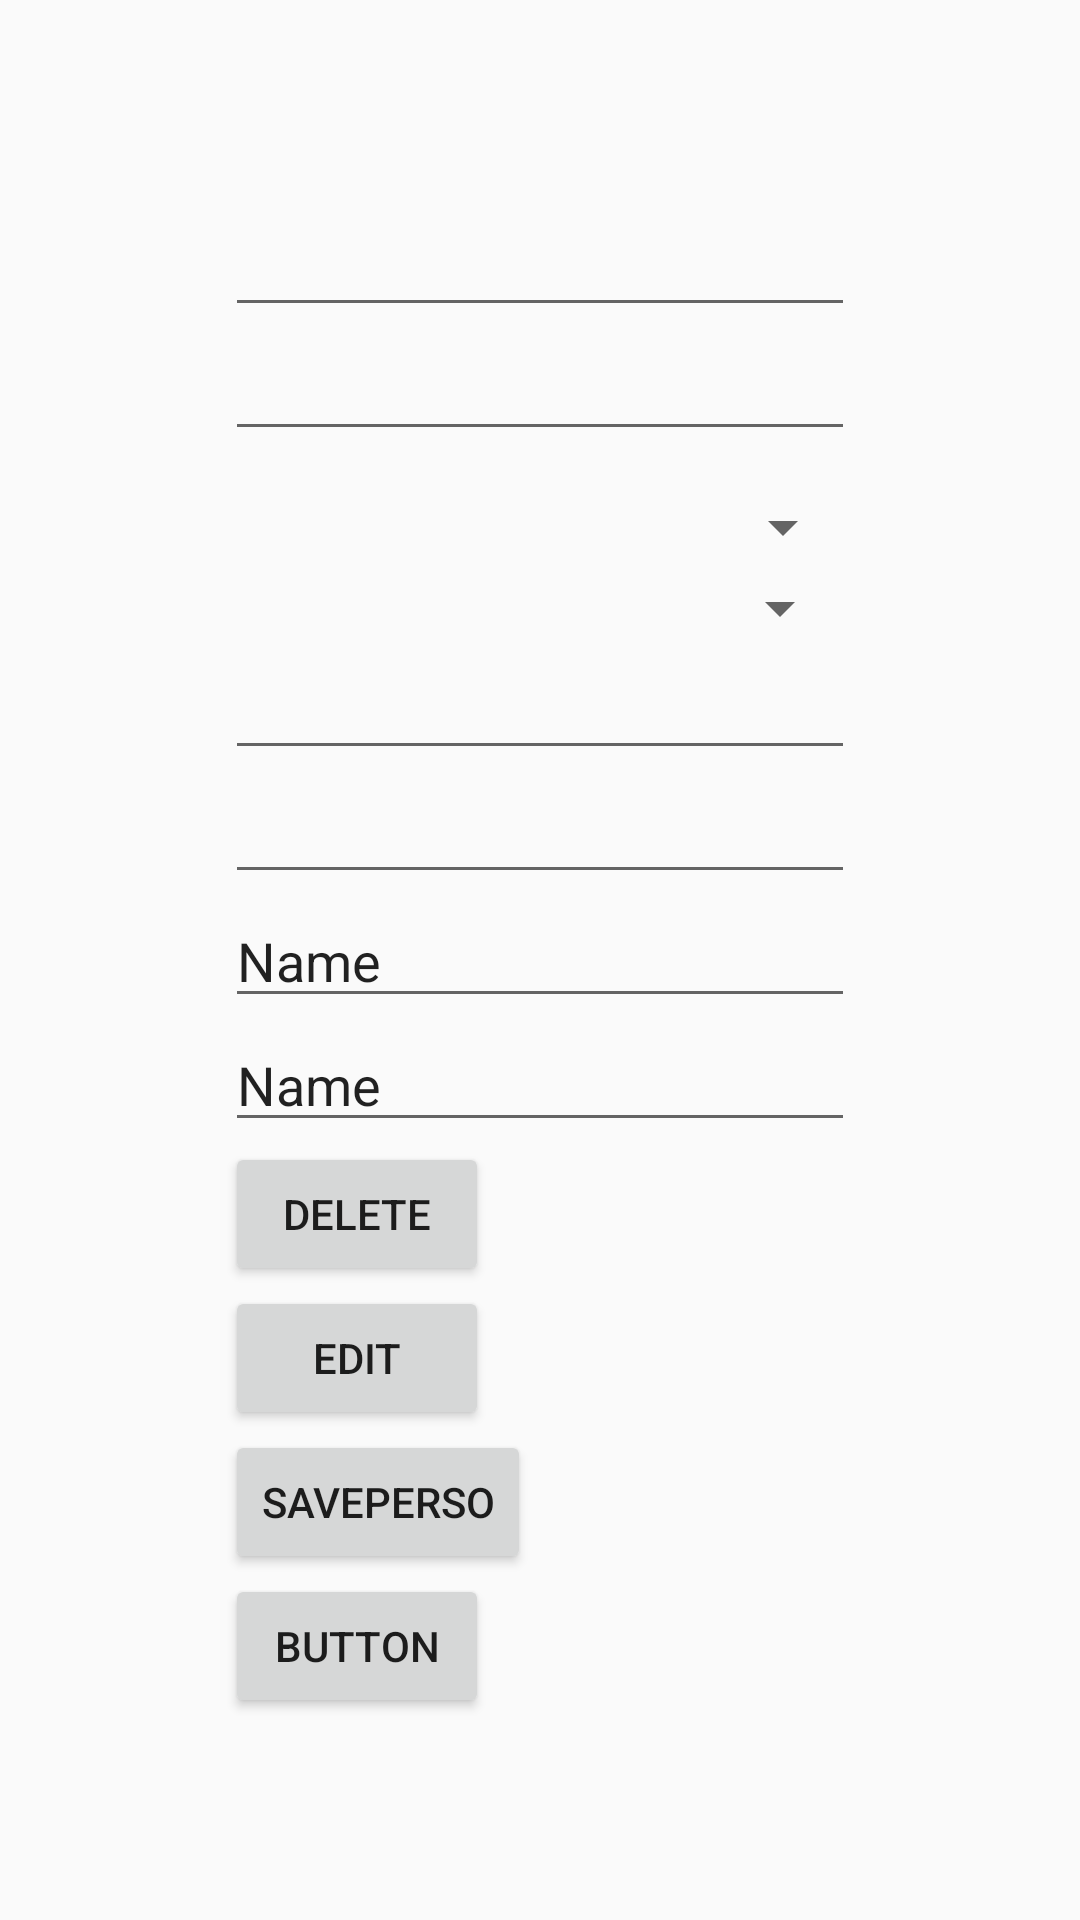

Android layout source for this screen:
<!-- AndroidManifest.xml: application theme AppTheme -->
<!-- res/layout/activity_perso_perso.xml -->
<?xml version="1.0" encoding="utf-8"?>
<androidx.constraintlayout.widget.ConstraintLayout xmlns:android="http://schemas.android.com/apk/res/android"
    xmlns:app="http://schemas.android.com/apk/res-auto"
    xmlns:tools="http://schemas.android.com/tools"
    android:layout_width="match_parent"
    android:layout_height="match_parent"
    tools:context=".PersoPerso">

    <ScrollView
        android:layout_width="wrap_content"
        android:layout_height="wrap_content"
        app:layout_constraintBottom_toBottomOf="parent"
        app:layout_constraintEnd_toEndOf="parent"
        app:layout_constraintStart_toStartOf="parent"
        app:layout_constraintTop_toTopOf="parent">

        <LinearLayout
            android:layout_width="match_parent"
            android:layout_height="wrap_content"
            android:orientation="vertical">

            <EditText
                android:id="@+id/pers1"
                android:layout_width="wrap_content"
                android:layout_height="wrap_content"
                android:ems="10"
                android:inputType="textPersonName"
                tools:visibility="visible" />

            <EditText
                android:id="@+id/pers2"
                android:layout_width="wrap_content"
                android:layout_height="wrap_content"
                android:layout_marginBottom="11dp"
                android:ems="10"
                android:inputType="textPersonName" />

            <Spinner
                android:id="@+id/spinner"
                android:layout_width="210dp"
                android:layout_height="29dp" />

            <Spinner
                android:id="@+id/spinner2"
                android:layout_width="209dp"
                android:layout_height="25dp" />

            <EditText
                android:id="@+id/pers5"
                android:layout_width="wrap_content"
                android:layout_height="wrap_content"
                android:ems="10"
                android:inputType="textPersonName" />

            <EditText
                android:id="@+id/pers6"
                android:layout_width="wrap_content"
                android:layout_height="wrap_content"
                android:ems="10"
                android:inputType="textPersonName" />

            <EditText
                android:id="@+id/pers7"
                android:layout_width="wrap_content"
                android:layout_height="wrap_content"
                android:ems="10"
                android:inputType="textPersonName"
                android:text="Name" />

            <EditText
                android:id="@+id/pers8"
                android:layout_width="wrap_content"
                android:layout_height="wrap_content"
                android:ems="10"
                android:inputType="textPersonName"
                android:text="Name" />

            <Button
                android:id="@+id/button9"
                android:layout_width="wrap_content"
                android:layout_height="wrap_content"
                android:onClick="delPerso"
                android:text="delete" />

            <Button
                android:id="@+id/buttonEdit"
                android:layout_width="wrap_content"
                android:layout_height="wrap_content"
                android:onClick="findPerso"
                android:text="Edit" />

            <Button
                android:id="@+id/SavePerso"
                android:layout_width="wrap_content"
                android:layout_height="wrap_content"
                android:onClick="addPerso"
                android:text="SavePerso" />

            <Button
                android:id="@+id/button4"
                android:layout_width="wrap_content"
                android:layout_height="wrap_content"
                android:onClick="drop"
                android:text="Button" />
        </LinearLayout>
    </ScrollView>

</androidx.constraintlayout.widget.ConstraintLayout>
<!-- resources referenced by this layout -->
<resources>
  <style name="AppTheme" parent="Theme.AppCompat.Light.NoActionBar">
          
          <item name="colorPrimary">@color/ThemecolorPrimary</item>
          <item name="colorPrimaryDark">@color/ThemecolorPrimaryDark</item>
          <item name="colorAccent">@color/ThemecolorAccent</item>
      </style>
  <color name="ThemecolorPrimary">#6B9900</color>
  <color name="ThemecolorPrimaryDark">#4A6900</color>
  <color name="ThemecolorAccent">#A2F000</color>
</resources>
